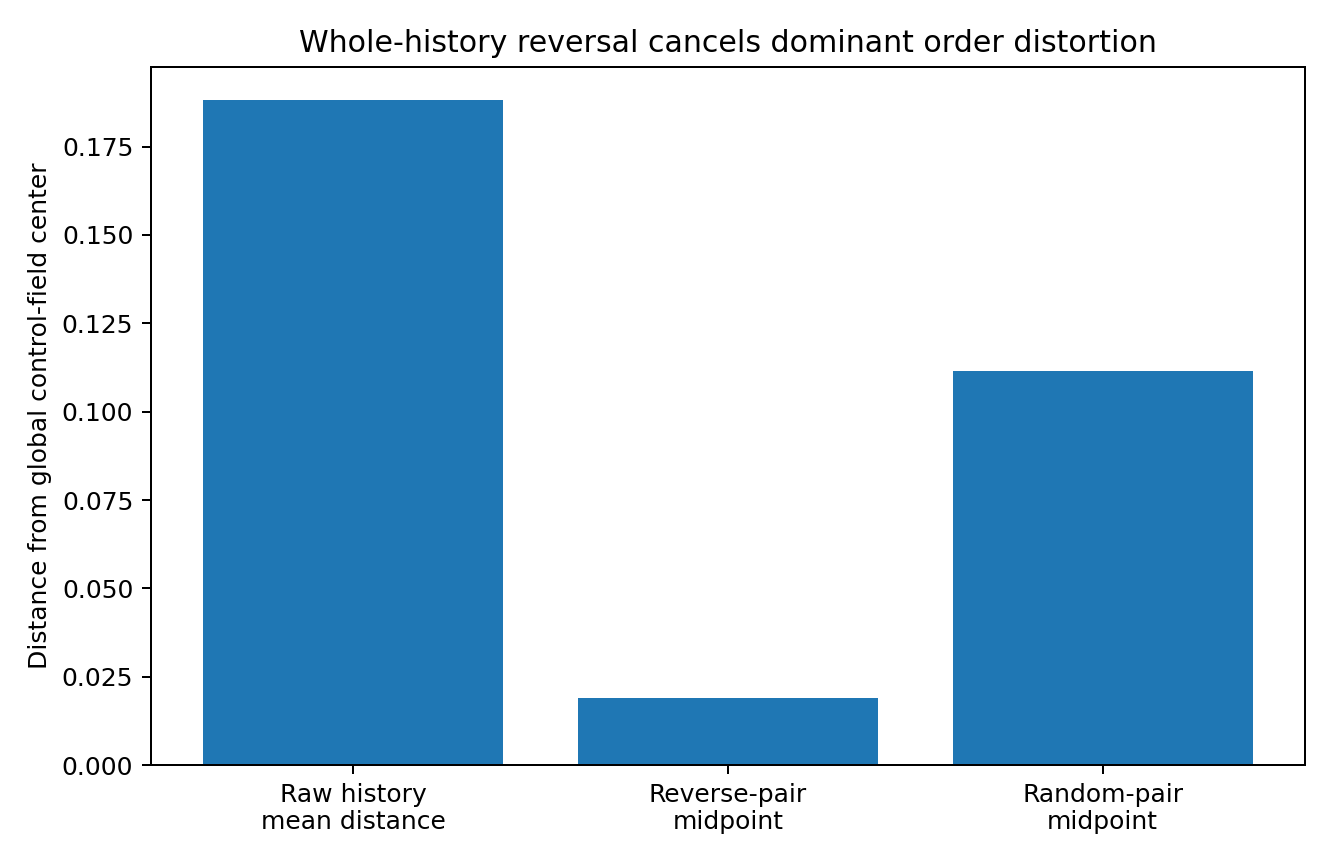

Values plotted in this chart, from the file beside it:
history, reverse_history, raw_pair_mean_distance, reversal_midpoint_distance, reduction
A-B-C-D, D-C-B-A, 0.09841, 0.03681, 0.626
A-B-D-C, C-D-B-A, 0.1091, 0.03258, 0.7015
A-C-B-D, D-B-C-A, 0.1323, 0.01665, 0.8741
A-C-D-B, B-D-C-A, 0.2182, 0.02628, 0.8796
A-D-B-C, C-B-D-A, 0.1812, 0.00455, 0.9749
A-D-C-B, B-C-D-A, 0.2255, 0.02433, 0.8921
B-A-C-D, D-C-A-B, 0.2503, 0.00824, 0.9671
B-A-D-C, C-D-A-B, 0.2441, 0.01373, 0.9438
B-C-A-D, D-A-C-B, 0.26, 0.005511, 0.9788
B-D-A-C, C-A-D-B, 0.2072, 0.03138, 0.8486
C-A-B-D, D-B-A-C, 0.1174, 0.0119, 0.8986
C-B-A-D, D-A-B-C, 0.2127, 0.01508, 0.9291
